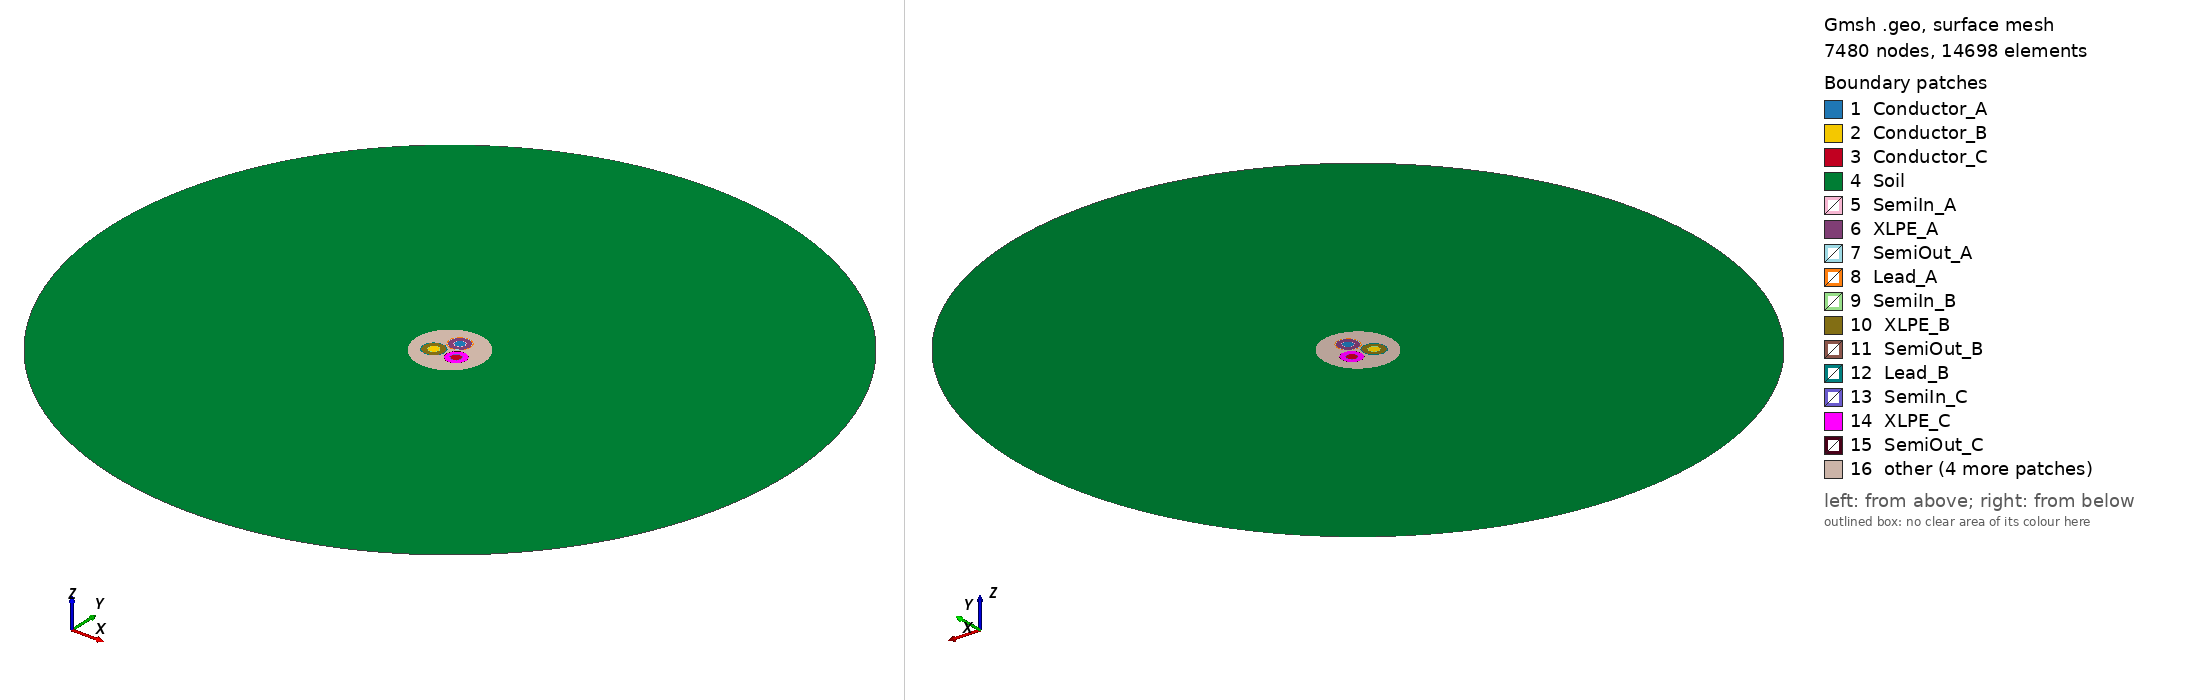

Gmsh geometry script, surface-meshed: 7480 nodes, 14698 surface elements. Boundary patches (legend numbers): 1 Conductor_A, 2 Conductor_B, 3 Conductor_C, 4 Soil, 5 SemiIn_A, 6 XLPE_A, 7 SemiOut_A, 8 Lead_A, 9 SemiIn_B, 10 XLPE_B, 11 SemiOut_B, 12 Lead_B, 13 SemiIn_C, 14 XLPE_C, 15 SemiOut_C, 16 other. Left view from above one corner, right view from below the opposite corner. Legend entries are the model's physical surfaces. The drawing asked Gmsh for element sizes between 1% and 20% of the model's largest extent; the script's own settings can give other sizes.

=== cable_magnetic.geo (drawn) ===
// ============================================================
// Q3 MAGNETODYNAMICS - geometry, ONELAB inputs and physical tags
// Three-core ABB 45/52 kV 3 x 240 mm2 cable; concentric equivalent layers
// ============================================================
// Units in the geometry are millimetres.
// Mesh.ScalingFactor = 0.001 converts them to metres for GetDP.
// ============================================================

SetFactory("OpenCASCADE");
// ============================================================
// NMES High-Voltage Cable - Parameters (Per-core lead sheaths)
// Shared baseline geometry: conductor and XLPE radii consistent with Q2.
// Outer semiconducting screen and lead sheaths follow team magnetic model.
// Units: millimetres
// Source: ABB 2GM5007 Table 44 (45 kV, 240 mm²)
// ============================================================

DefineConstant[
  // --- Core layer outer radii (mm) ---
  r_cond        = {9.05,  Name "Geometry/r_cond [mm]"},
  r_semi_in     = {10.25,  Name "Geometry/r_semi_in [mm]"},
  r_xlpe        = {18.25, Name "Geometry/r_xlpe [mm]"},
  r_semi_out    = {18.85, Name "Geometry/r_semi_out [mm]"},
  r_lead        = {20.35, Name "Geometry/r_lead [mm]"},

  // --- Layout ---
  d_trefoil     = {41.2,  Name "Geometry/d_trefoil [mm]"},

  // --- Outer layers ---
  r_fill        = {45.0,  Name "Geometry/r_fill [mm]"},
  r_armour_out  = {49.0,  Name "Geometry/r_armour_out [mm]"},
  r_outer       = {62.0,  Name "Geometry/r_outer [mm]"},
  r_soil        = {620.0, Name "Geometry/r_soil [mm]"},   // 10 x cable outer radius

  // --- Mesh sizes ---
  lc_cond       = {0.5,   Name "Mesh/lc_cond"},
  lc_semi       = {0.2,   Name "Mesh/lc_semi"},
  lc_xlpe       = {0.5,   Name "Mesh/lc_xlpe"},
  lc_lead       = {0.5,   Name "Mesh/lc_lead"},
  lc_fill       = {2.0,   Name "Mesh/lc_fill"},
  lc_armour     = {1.0,   Name "Mesh/lc_armour"},
  lc_outer      = {3.0,   Name "Mesh/lc_outer"},
  lc_soil       = {15.0,  Name "Mesh/lc_soil"}
];

r_armour_in = r_fill;                 // single source of truth
R_trefoil   = d_trefoil / Sqrt(3);

DefineConstant[ s_mesh = {1.0, Name "Mesh/Global size factor"} ];
lc_cond = lc_cond*s_mesh; lc_semi = lc_semi*s_mesh; lc_xlpe = lc_xlpe*s_mesh; lc_lead = lc_lead*s_mesh;
lc_fill = lc_fill*s_mesh; lc_armour = lc_armour*s_mesh; lc_outer = lc_outer*s_mesh; lc_soil = lc_soil*s_mesh;



Mesh.ScalingFactor = 0.001;
Mesh.SaveAll = 0;
Mesh.MeshSizeExtendFromBoundary = 1;

// ------------------------------------------------------------
// Core centres
// ------------------------------------------------------------
cxA = 0.0;               cyA = R_trefoil;
cxB = -d_trefoil/2;      cyB = -R_trefoil/2;
cxC =  d_trefoil/2;      cyC = -R_trefoil/2;

// ------------------------------------------------------------
// Create all disks
// ------------------------------------------------------------
// Core A
Disk(1)  = {cxA, cyA, 0, r_cond};
Disk(2)  = {cxA, cyA, 0, r_semi_in};
Disk(3)  = {cxA, cyA, 0, r_xlpe};
Disk(4)  = {cxA, cyA, 0, r_semi_out};
Disk(5)  = {cxA, cyA, 0, r_lead};

// Core B
Disk(6)  = {cxB, cyB, 0, r_cond};
Disk(7)  = {cxB, cyB, 0, r_semi_in};
Disk(8)  = {cxB, cyB, 0, r_xlpe};
Disk(9)  = {cxB, cyB, 0, r_semi_out};
Disk(10) = {cxB, cyB, 0, r_lead};

// Core C
Disk(11) = {cxC, cyC, 0, r_cond};
Disk(12) = {cxC, cyC, 0, r_semi_in};
Disk(13) = {cxC, cyC, 0, r_xlpe};
Disk(14) = {cxC, cyC, 0, r_semi_out};
Disk(15) = {cxC, cyC, 0, r_lead};

// Outer domains (centred at origin)
Disk(16) = {0, 0, 0, r_fill};
Disk(17) = {0, 0, 0, r_armour_out};
Disk(18) = {0, 0, 0, r_outer};
Disk(19) = {0, 0, 0, r_soil};

// ------------------------------------------------------------
// Fragments: conformal interfaces (tags change after this line)
// ------------------------------------------------------------
BooleanFragments{ Surface{19}; Delete; }{ Surface{1:18}; Delete; }

// ------------------------------------------------------------
// Select surfaces by POSITION (bounding boxes), not with Closest.
// (BooleanFragments renumbers surfaces; a box test is robust.)
// ------------------------------------------------------------
e = 1e-3;
cxs() = {cxA, cxB, cxC};
cys() = {cyA, cyB, cyC};
For k In {0:2}
  x0 = cxs(k); y0 = cys(k);
  b0[] = Surface In BoundingBox{x0-r_cond    -e, y0-r_cond    -e, -e, x0+r_cond    +e, y0+r_cond    +e, e};
  b1[] = Surface In BoundingBox{x0-r_semi_in -e, y0-r_semi_in -e, -e, x0+r_semi_in +e, y0+r_semi_in +e, e};
  b2[] = Surface In BoundingBox{x0-r_xlpe    -e, y0-r_xlpe    -e, -e, x0+r_xlpe    +e, y0+r_xlpe    +e, e};
  b3[] = Surface In BoundingBox{x0-r_semi_out-e, y0-r_semi_out-e, -e, x0+r_semi_out+e, y0+r_semi_out+e, e};
  b4[] = Surface In BoundingBox{x0-r_lead    -e, y0-r_lead    -e, -e, x0+r_lead    +e, y0+r_lead    +e, e};
  cond~{k}[]    = b0[];
  semiin~{k}[]  = b1[]; semiin~{k}[]  -= b0[];
  xlpe~{k}[]    = b2[]; xlpe~{k}[]    -= b1[];
  semiout~{k}[] = b3[]; semiout~{k}[] -= b2[];
  lead~{k}[]    = b4[]; lead~{k}[]    -= b3[];
  core~{k}[]    = b4[];
EndFor
bF[] = Surface In BoundingBox{-r_fill      -e, -r_fill      -e, -e, r_fill      +e, r_fill      +e, e};
bA[] = Surface In BoundingBox{-r_armour_out-e, -r_armour_out-e, -e, r_armour_out+e, r_armour_out+e, e};
bO[] = Surface In BoundingBox{-r_outer     -e, -r_outer     -e, -e, r_outer     +e, r_outer     +e, e};
bS[] = Surface In BoundingBox{-r_soil      -e, -r_soil      -e, -e, r_soil      +e, r_soil      +e, e};
fill[]   = bF[]; fill[]   -= {core_0[], core_1[], core_2[]};
armour[] = bA[]; armour[] -= bF[];
outer[]  = bO[]; outer[]  -= bA[];
soil[]   = bS[]; soil[]   -= bO[];

Physical Surface("Conductor_A", 1)  = cond_0[];
Physical Surface("Conductor_B", 2)  = cond_1[];
Physical Surface("Conductor_C", 3)  = cond_2[];
Physical Surface("XLPE_A", 4)       = xlpe_0[];
Physical Surface("XLPE_B", 5)       = xlpe_1[];
Physical Surface("XLPE_C", 6)       = xlpe_2[];
Physical Surface("SemiIn_A", 7)     = semiin_0[];
Physical Surface("SemiIn_B", 8)     = semiin_1[];
Physical Surface("SemiIn_C", 9)     = semiin_2[];
Physical Surface("SemiOut_A", 10)   = semiout_0[];
Physical Surface("SemiOut_B", 11)   = semiout_1[];
Physical Surface("SemiOut_C", 12)   = semiout_2[];
Physical Surface("Lead_A", 13)      = lead_0[];
Physical Surface("Lead_B", 14)      = lead_1[];
Physical Surface("Lead_C", 15)      = lead_2[];
Physical Surface("Filling", 16)     = fill[];
Physical Surface("Armour", 17)      = armour[];
Physical Surface("Outer", 18)       = outer[];
Physical Surface("Soil", 19)        = soil[];

bnd() = CombinedBoundary{ Surface{:}; };
Physical Curve("Outer_Boundary", 20) = {bnd()};

// ------------------------------------------------------------
// Mesh sizes, coarse -> fine (shared points keep the last value)
// ------------------------------------------------------------
MeshSize{ PointsOf{ Surface{soil[]};   } } = lc_soil;
MeshSize{ PointsOf{ Surface{outer[]};  } } = lc_outer;
MeshSize{ PointsOf{ Surface{armour[]}; } } = lc_armour;
MeshSize{ PointsOf{ Surface{fill[]};   } } = lc_fill;
For k In {0:2}
  MeshSize{ PointsOf{ Surface{lead~{k}[]};    } } = lc_lead;
  MeshSize{ PointsOf{ Surface{cond~{k}[]};    } } = lc_cond;
  MeshSize{ PointsOf{ Surface{semiout~{k}[]}; } } = lc_semi;
  MeshSize{ PointsOf{ Surface{semiin~{k}[]};  } } = lc_semi;
  MeshSize{ PointsOf{ Surface{xlpe~{k}[]};    } } = lc_xlpe;
EndFor

DefineConstant[ lc_xlpe_in = {-1, Name "Mesh/lc_xlpe_in (<0 = off)"} ];
If(lc_xlpe_in > 0)
  For k In {0:2}
    x0 = cxs(k); y0 = cys(k);
    ci[] = Curve In BoundingBox{x0-r_semi_in-e, y0-r_semi_in-e, -e, x0+r_semi_in+e, y0+r_semi_in+e, e};
    ci[] -= Curve In BoundingBox{x0-r_cond-e, y0-r_cond-e, -e, x0+r_cond+e, y0+r_cond+e, e};
    MeshSize{ PointsOf{ Curve{ci[]}; } } = lc_xlpe_in;
  EndFor
EndIf

// --- Truncation-boundary mesh size (Q3.1 radius study); <0 keeps lc_soil ---
DefineConstant[ lc_far = {-1, Name "Mesh/lc_far [mm] (<0 = lc_soil)"} ];
If(lc_far > 0)
  MeshSize{ PointsOf{ Curve{bnd()}; } } = lc_far*s_mesh;
EndIf

// Geometry IDs 1-20 are matched explicitly by cable_magnetic.pro.
